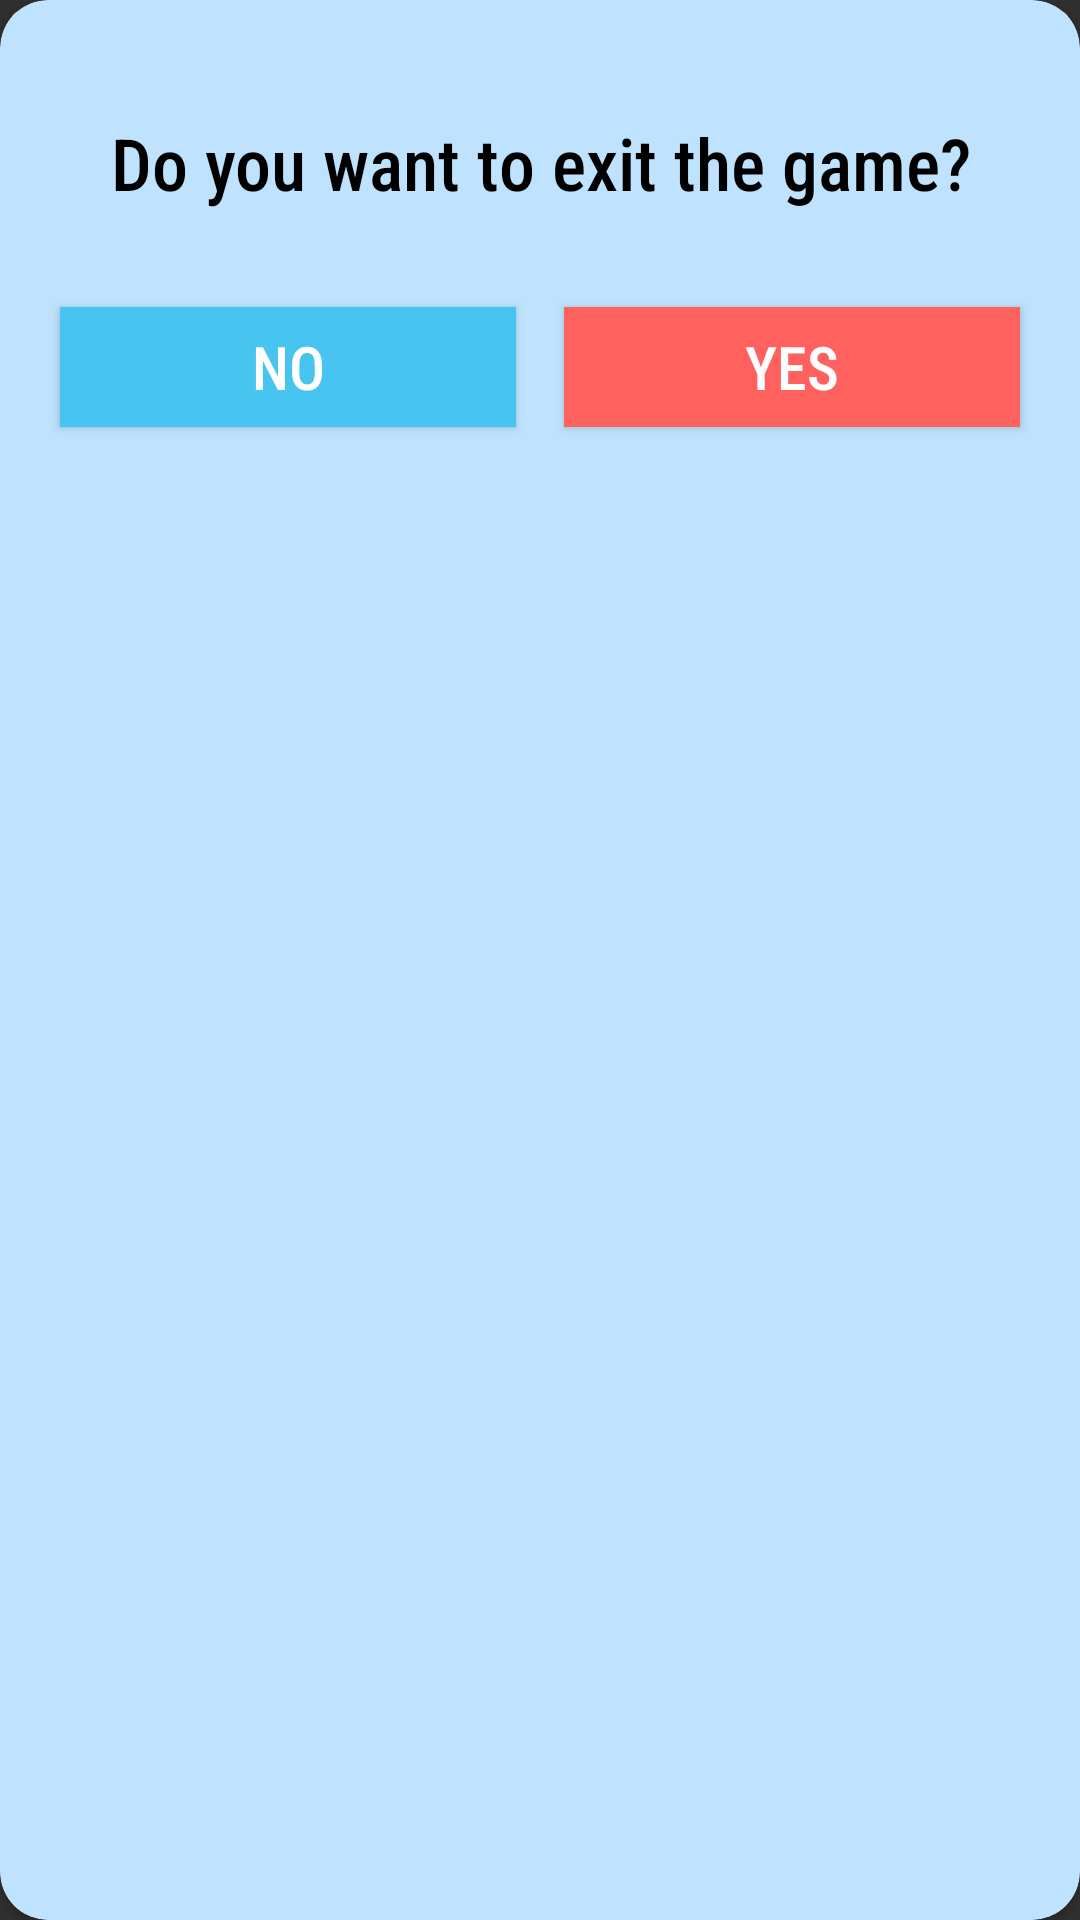

Write the Android layout XML for this screen, with the resource values it uses.
<!-- AndroidManifest.xml: application theme AppTheme -->
<!-- res/layout/exit_dialog_layout.xml -->
<?xml version="1.0" encoding="utf-8"?>
<androidx.cardview.widget.CardView xmlns:android="http://schemas.android.com/apk/res/android"
    xmlns:app="http://schemas.android.com/apk/res-auto"
    android:layout_width="match_parent"
    android:layout_height="wrap_content"
    android:layout_gravity="center"
    android:layout_marginStart="20sp"
    android:layout_marginEnd="20sp"
    android:backgroundTint="@color/navy_light_blue"
    android:orientation="vertical"
    app:cardCornerRadius="16dp">

    <RelativeLayout
        android:layout_width="match_parent"
        android:layout_height="wrap_content"
        android:layout_margin="4dp"
        android:background="@color/navy_light_blue">

        <TextView
            android:id="@+id/exit_message"
            android:layout_width="match_parent"
            android:layout_height="wrap_content"
            android:layout_marginTop="30dp"
            android:layout_marginBottom="20sp"
            android:fontFamily="sans-serif-condensed-medium"
            android:gravity="bottom|center"
            android:padding="4dp"
            android:text="@string/exit_dialog_title"
            android:textColor="@color/black"
            android:textSize="24sp" />

        <LinearLayout
            android:layout_width="match_parent"
            android:layout_height="wrap_content"
            android:layout_below="@+id/exit_message"
            android:gravity="center"
            android:orientation="horizontal"
            android:paddingStart="8dp"
            android:paddingLeft="8dp"
            android:paddingEnd="8dp"
            android:paddingRight="8dp"
            android:weightSum="2">

            <Button
                android:id="@+id/no_button"
                android:layout_width="0dp"
                android:layout_height="40dp"
                android:layout_margin="8dp"
                android:layout_weight="1"
                android:background="@color/o_color"
                android:fontFamily="sans-serif-condensed-medium"
                android:text="@string/no"
                android:textColor="@color/white"
                android:textSize="20sp" />

            <Button
                android:id="@+id/yes_button"
                android:layout_width="0dp"
                android:layout_height="40dp"
                android:layout_margin="8dp"
                android:layout_weight="1"
                android:background="@color/x_color"
                android:fontFamily="sans-serif-condensed-medium"
                android:text="@string/yes"
                android:textColor="@color/white"
                android:textSize="20sp" />

        </LinearLayout>
    </RelativeLayout>
</androidx.cardview.widget.CardView>
<!-- resources referenced by this layout -->
<resources>
  <color name="black">#000000</color>
  <color name="navy_light_blue">#FFBFE3FF</color>
  
      // common color
  <color name="o_color">#FF47C4EF</color>
  <color name="white">#FFFFFF</color>
  <color name="x_color">#FFFF615F</color>
  <string name="exit_dialog_title">Do you want to exit the game?</string>
  <string name="no">No</string>
  <string name="yes">Yes</string>
  <style name="AppTheme" parent="Theme.AppCompat.NoActionBar">
          <item name="android:statusBarColor">@color/blue</item>
      </style>
  <color name="blue">#0638F1</color>
</resources>
